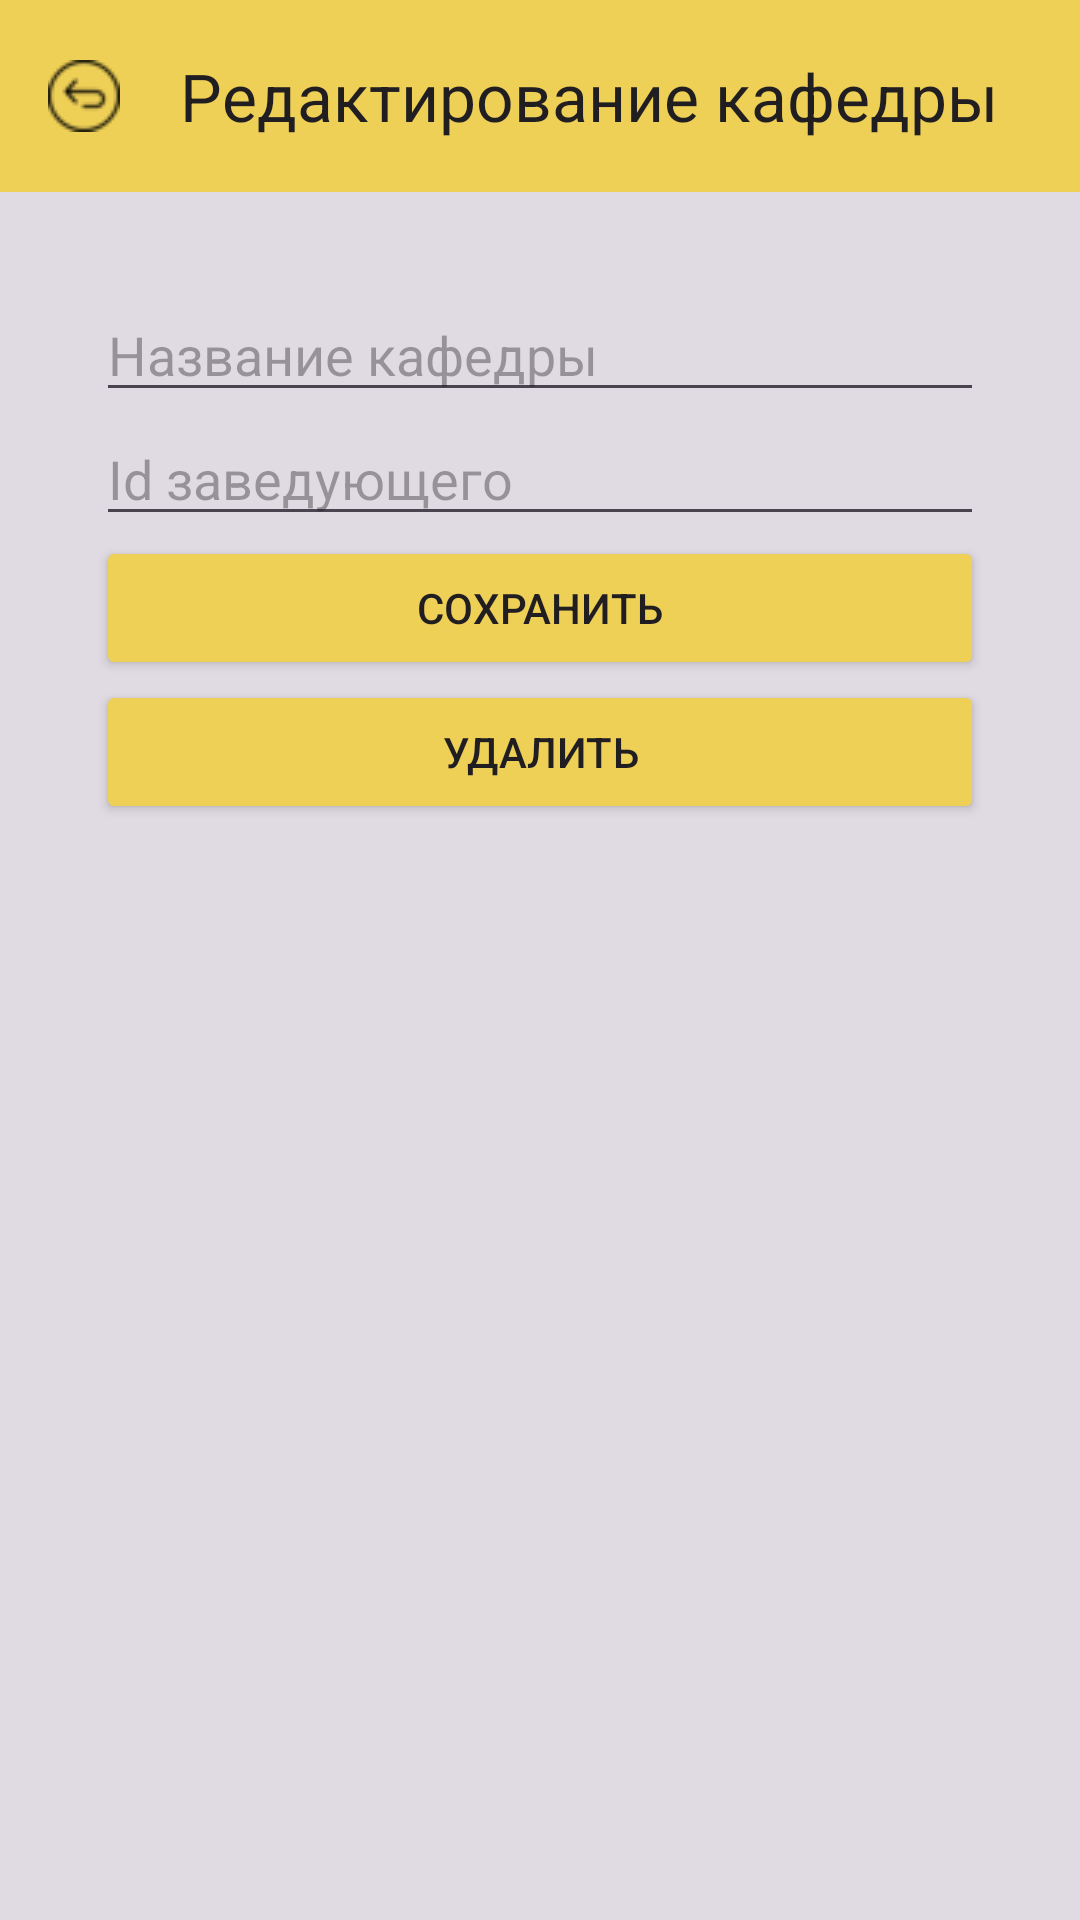

Write the Android layout XML for this screen, with the resource values it uses.
<!-- AndroidManifest.xml: application theme Theme.Faculty_App -->
<!-- res/layout/activity_edit_department.xml -->
<?xml version="1.0" encoding="utf-8"?>
<androidx.coordinatorlayout.widget.CoordinatorLayout
    xmlns:android="http://schemas.android.com/apk/res/android"
    xmlns:app="http://schemas.android.com/apk/res-auto"
    android:layout_width="match_parent"
    android:layout_height="match_parent"
    android:background="#E0DBE2">

    <com.google.android.material.appbar.AppBarLayout
        android:layout_width="match_parent"
        android:layout_height="wrap_content"
        android:theme="@style/ThemeOverlay.MaterialComponents.Dark.ActionBar">

        <com.google.android.material.appbar.MaterialToolbar
            android:id="@+id/toolbar"
            android:layout_width="match_parent"
            android:layout_height="?attr/actionBarSize"
            android:background="#EFD056"
            android:theme="@style/ThemeOverlay.MaterialComponents.ActionBar"
            app:navigationIcon="@drawable/ic_arrow_back"
            app:title="Редактирование кафедры"
            app:titleTextColor="#201E21" />
    </com.google.android.material.appbar.AppBarLayout>

    <ScrollView
        android:layout_width="match_parent"
        android:layout_height="match_parent"
        android:layout_margin="16dp"
        app:layout_behavior="@string/appbar_scrolling_view_behavior">

        <LinearLayout
            android:layout_width="match_parent"
            android:layout_height="wrap_content"
            android:orientation="vertical"
            android:padding="16dp">

            
            <EditText
                android:id="@+id/editTextTitle"
                android:layout_width="match_parent"
                android:layout_height="wrap_content"
                android:hint="Название кафедры" />

            <EditText
                android:id="@+id/editHead"
                android:layout_width="match_parent"
                android:layout_height="wrap_content"
                android:hint="Id заведующего" />

            <Button
                android:id="@+id/buttonSave"
                android:layout_width="match_parent"
                android:layout_height="wrap_content"
                android:text="Сохранить"
                android:backgroundTint="#EFD056"
                android:textColor="#201E21" />
            <Button
                android:id="@+id/button_delete"
                android:layout_width="match_parent"
                android:layout_height="wrap_content"
                android:backgroundTint="#EFD056"
                android:textColor="#201E21"
                android:text="Удалить" />
        </LinearLayout>
    </ScrollView>
</androidx.coordinatorlayout.widget.CoordinatorLayout>
<!-- resources referenced by this layout -->
<resources>
  <!-- drawable ic_arrow_back: png bitmap (drawable, 1077 bytes) -->
  <style name="Theme.Faculty_App" parent="Base.Theme.Faculty_App" />
  <style name="Base.Theme.Faculty_App" parent="Theme.Material3.DayNight.NoActionBar">
          
          
      </style>
</resources>
